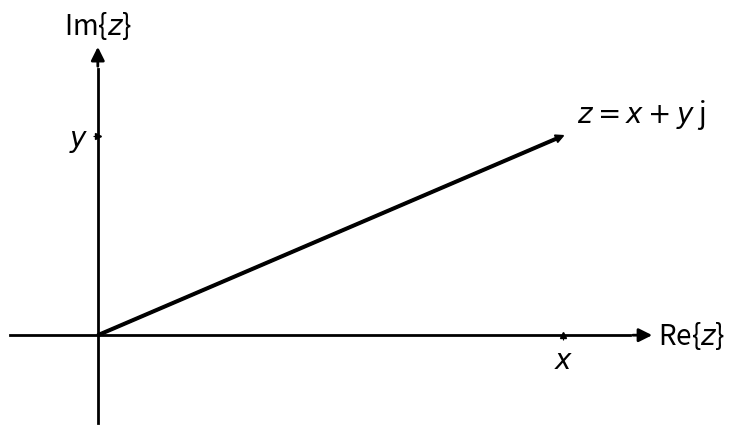

Python code for this plot:
import numpy as np
import matplotlib.pyplot as plt

fig = plt.figure(figsize=[8, 6])
ax = plt.gca()


#-- Set axis spines at 0
for spine in ['left', 'bottom']:
    ax.spines[spine].set_position('zero')
    ax.spines[spine].set_linewidth(2)
    
#-- Hide the other spines...
for spine in ['right', 'top']:
    ax.spines[spine].set_color('none')

#-- Decorate the spines
arrow_length = 20 # In points

#-- X-axis arrow
ax.annotate('Re{$z$}', fontsize=20, xy=(1, 0), xycoords=('axes fraction', 'data'), 
            xytext=(arrow_length, 0), textcoords='offset points',
            ha='left', va='center',
            arrowprops=dict(arrowstyle='<|-', fc='black',lw=2))

#-- Y-axis arrow
ax.annotate('Im{$z$}', fontsize=20, xy=(0, 1), xycoords=('data', 'axes fraction'), 
            xytext=(0, arrow_length), textcoords='offset points',
            ha='center', va='bottom',
            arrowprops=dict(arrowstyle='<|-', fc='black',lw=2))

#-- Plot
ax.axis([-0.33, 2, -0.33, +1])
ax.grid(False)
ax.set_aspect(1)


# Turn off ticks
ax.set_xticks([1.75])
ax.set_yticks([0.75])

# Turn off tick labels
ax.set_xticklabels(['$x$'],fontsize=20)
ax.set_yticklabels(['$y$'],fontsize=20)

#-- Function

theta = np.linspace(0, 2*np.pi, 100)

xc = np.cos(theta)
yc = np.sin(theta)

#ax.plot(2, 1, 'ks', markersize=5)

ax.arrow(0, 0, 1.75, 0.75, fc="k", ec="k",
         width=0.01, head_width=0.03, head_length=0.03,
         length_includes_head=True)

ax.annotate(r"$z=x+y$ j", (1.8,0.8), fontsize=20)

ax.plot(1.75,0,'k^',markersize=5)
ax.plot(0,0.75,'k>',markersize=5)

plt.savefig("plot.png", dpi=600, bbox_inches='tight')

plt.show()
